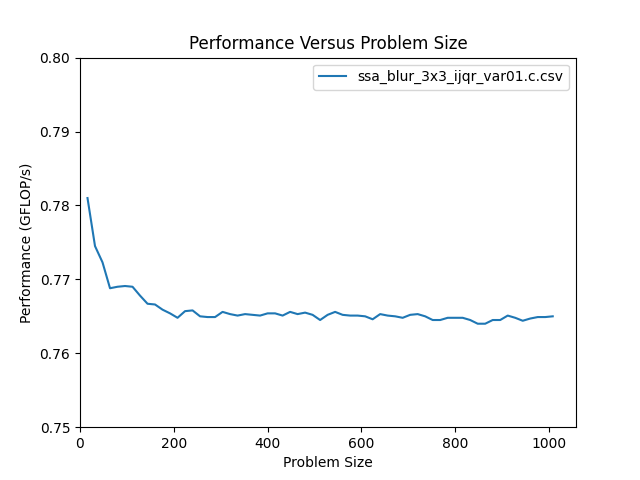

Source data for this figure (header and first rows):
size, m, n, flop, throughput, bytes, GB_per_s, nanoseconds
16, 16, 16, 4.608e+03, 7.810e-01, 3.108e+03, 5.268e-01, 5.900e+03
32, 32, 32, 1.843e+04, 7.745e-01, 1.232e+04, 5.178e-01, 2.380e+04
48, 48, 48, 4.147e+04, 7.723e-01, 2.768e+04, 5.155e-01, 5.370e+04
64, 64, 64, 7.373e+04, 7.688e-01, 4.919e+04, 5.129e-01, 9.590e+04
80, 80, 80, 1.152e+05, 7.690e-01, 7.684e+04, 5.129e-01, 1.498e+05
96, 96, 96, 1.659e+05, 7.691e-01, 1.106e+05, 5.129e-01, 2.157e+05
112, 112, 112, 2.258e+05, 7.690e-01, 1.506e+05, 5.128e-01, 2.936e+05
128, 128, 128, 2.949e+05, 7.678e-01, 1.966e+05, 5.120e-01, 3.841e+05
144, 144, 144, 3.732e+05, 7.667e-01, 2.489e+05, 5.112e-01, 4.868e+05
160, 160, 160, 4.608e+05, 7.666e-01, 3.072e+05, 5.111e-01, 6.011e+05
176, 176, 176, 5.576e+05, 7.659e-01, 3.717e+05, 5.106e-01, 7.280e+05
192, 192, 192, 6.636e+05, 7.654e-01, 4.424e+05, 5.103e-01, 8.669e+05
208, 208, 208, 7.788e+05, 7.648e-01, 5.192e+05, 5.099e-01, 1.018e+06
224, 224, 224, 9.032e+05, 7.657e-01, 6.021e+05, 5.105e-01, 1.180e+06
240, 240, 240, 1.037e+06, 7.658e-01, 6.912e+05, 5.106e-01, 1.354e+06
256, 256, 256, 1.180e+06, 7.650e-01, 7.865e+05, 5.100e-01, 1.542e+06
272, 272, 272, 1.332e+06, 7.649e-01, 8.878e+05, 5.099e-01, 1.741e+06
288, 288, 288, 1.493e+06, 7.649e-01, 9.954e+05, 5.100e-01, 1.952e+06
304, 304, 304, 1.663e+06, 7.656e-01, 1.109e+06, 5.104e-01, 2.173e+06
320, 320, 320, 1.843e+06, 7.653e-01, 1.229e+06, 5.102e-01, 2.408e+06
336, 336, 336, 2.032e+06, 7.651e-01, 1.355e+06, 5.101e-01, 2.656e+06
352, 352, 352, 2.230e+06, 7.653e-01, 1.487e+06, 5.102e-01, 2.914e+06
368, 368, 368, 2.438e+06, 7.652e-01, 1.625e+06, 5.101e-01, 3.186e+06
384, 384, 384, 2.654e+06, 7.651e-01, 1.770e+06, 5.101e-01, 3.469e+06
400, 400, 400, 2.880e+06, 7.654e-01, 1.920e+06, 5.103e-01, 3.762e+06
416, 416, 416, 3.115e+06, 7.654e-01, 2.077e+06, 5.103e-01, 4.070e+06
432, 432, 432, 3.359e+06, 7.651e-01, 2.240e+06, 5.101e-01, 4.390e+06
448, 448, 448, 3.613e+06, 7.656e-01, 2.408e+06, 5.104e-01, 4.719e+06
464, 464, 464, 3.875e+06, 7.653e-01, 2.584e+06, 5.102e-01, 5.064e+06
480, 480, 480, 4.147e+06, 7.655e-01, 2.765e+06, 5.104e-01, 5.418e+06
496, 496, 496, 4.428e+06, 7.652e-01, 2.952e+06, 5.101e-01, 5.787e+06
512, 512, 512, 4.719e+06, 7.645e-01, 3.146e+06, 5.097e-01, 6.172e+06
528, 528, 528, 5.018e+06, 7.652e-01, 3.345e+06, 5.102e-01, 6.558e+06
544, 544, 544, 5.327e+06, 7.656e-01, 3.551e+06, 5.104e-01, 6.957e+06
560, 560, 560, 5.645e+06, 7.652e-01, 3.763e+06, 5.101e-01, 7.377e+06
576, 576, 576, 5.972e+06, 7.651e-01, 3.981e+06, 5.101e-01, 7.805e+06
592, 592, 592, 6.308e+06, 7.651e-01, 4.206e+06, 5.100e-01, 8.246e+06
608, 608, 608, 6.654e+06, 7.650e-01, 4.436e+06, 5.100e-01, 8.698e+06
624, 624, 624, 7.009e+06, 7.646e-01, 4.673e+06, 5.097e-01, 9.166e+06
640, 640, 640, 7.373e+06, 7.653e-01, 4.915e+06, 5.102e-01, 9.634e+06
656, 656, 656, 7.746e+06, 7.651e-01, 5.164e+06, 5.100e-01, 1.012e+07
672, 672, 672, 8.129e+06, 7.650e-01, 5.419e+06, 5.100e-01, 1.063e+07
688, 688, 688, 8.520e+06, 7.648e-01, 5.680e+06, 5.099e-01, 1.114e+07
704, 704, 704, 8.921e+06, 7.652e-01, 5.947e+06, 5.102e-01, 1.166e+07
720, 720, 720, 9.331e+06, 7.653e-01, 6.221e+06, 5.102e-01, 1.219e+07
736, 736, 736, 9.751e+06, 7.650e-01, 6.500e+06, 5.100e-01, 1.275e+07
752, 752, 752, 1.018e+07, 7.645e-01, 6.786e+06, 5.097e-01, 1.332e+07
768, 768, 768, 1.062e+07, 7.645e-01, 7.078e+06, 5.097e-01, 1.389e+07
784, 784, 784, 1.106e+07, 7.648e-01, 7.376e+06, 5.099e-01, 1.447e+07
800, 800, 800, 1.152e+07, 7.648e-01, 7.680e+06, 5.099e-01, 1.506e+07
816, 816, 816, 1.199e+07, 7.648e-01, 7.990e+06, 5.099e-01, 1.567e+07
832, 832, 832, 1.246e+07, 7.645e-01, 8.307e+06, 5.097e-01, 1.630e+07
848, 848, 848, 1.294e+07, 7.640e-01, 8.629e+06, 5.093e-01, 1.694e+07
864, 864, 864, 1.344e+07, 7.640e-01, 8.958e+06, 5.093e-01, 1.759e+07
880, 880, 880, 1.394e+07, 7.645e-01, 9.293e+06, 5.097e-01, 1.823e+07
896, 896, 896, 1.445e+07, 7.645e-01, 9.634e+06, 5.097e-01, 1.890e+07
912, 912, 912, 1.497e+07, 7.651e-01, 9.981e+06, 5.100e-01, 1.957e+07
928, 928, 928, 1.550e+07, 7.648e-01, 1.033e+07, 5.099e-01, 2.027e+07
944, 944, 944, 1.604e+07, 7.644e-01, 1.069e+07, 5.096e-01, 2.098e+07
960, 960, 960, 1.659e+07, 7.647e-01, 1.106e+07, 5.098e-01, 2.169e+07
... 3 more rows
